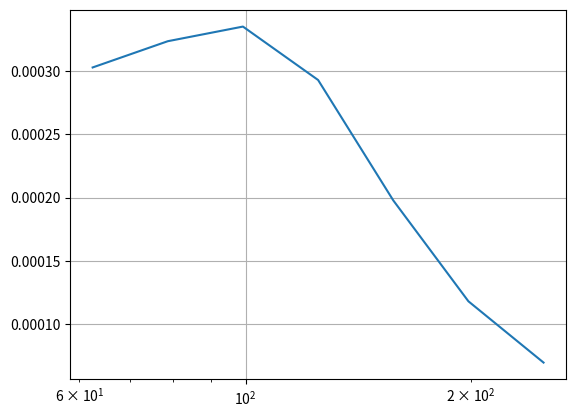

The script that saved this image:
#!/usr/bin/env python3
# -*- coding: utf-8 -*-
"""
Created on Mon Mar  4 18:41:51 2024

@author: kerem
"""

#!/usr/bin/env python
# coding: utf-8

# **Double Pendulum Self Trial**
# https://www.youtube.com/watch?v=8ZZDNd4eyVI

# In[1]:

import numpy as np
import sympy as smp
import sympy.physics.mechanics as mech
from sympy.abc import t
from sympy.solvers import solve
from scipy import signal
import matplotlib.pyplot as plt
plt.grid()

# Static symbols
Mms, M2, Mpr = smp.symbols("M_ms, M_2, M_pr", real=True, positive=True)
Kms, K2, Kpr = smp.symbols("K_ms, K_2, K_pr", real=True, positive=True)
Rms, R2, Rpr = smp.symbols("R_ms, R_2, R_pr", real=True, positive=True)
P0, gamma, Vb = smp.symbols("P_0, gamma, V_b", real=True, positive=True)
Sd, Spr, Bl, Re, Rs_source = smp.symbols("S_d, S_pr, Bl, R_e, R_source", real=True, positive=True)
# Dynamic symbols
x1, x2 = mech.dynamicsymbols("x(1:3)")
xpr = mech.dynamicsymbols("x_pr")
Vsource = mech.dynamicsymbols("V_source", real=True)
# Direction coefficient for passive radiator
dir_pr = smp.symbols("direction_pr")  # 1 if same direction with speaker, 0 if orthogonal, -1 if reverse direction
# Derivatives
x1_t, x1_tt = smp.diff(x1, t), smp.diff(x1, t, t)
x2_t, x2_tt = smp.diff(x2, t), smp.diff(x2, t, t)
xpr_t, xpr_tt = smp.diff(xpr, t), smp.diff(xpr, t, t)

# temporaily disable radiator
xpr, xpr_t, xpr_tt = 0, 0, 0

eqns = [(- Mms * x1_tt
         - Rms*(x1_t - x2_t) - Kms*(x1 - x2)
         - P0 * gamma / Vb * (Sd * x1 + Spr * xpr) * Sd
         + (Vsource - Bl*(x1_t - x2_t)) / (Rs_source + Re) * Bl
         ),
        
        (- M2 * x2_tt - R2 * x2_t - K2 * x2
         - Rms*(x2_t - x1_t) - Kms*(x2 - x1)
         + P0 * gamma / Vb * (Sd * x1 + Spr * xpr) * Sd
         - (Vsource - Bl*(x1_t - x2_t)) / (Rs_source + Re) * Bl
         ),

        ]

# define state space system
state_vars = [x1, x1_t, x2, x2_t]
input_vars = [Vsource]
state_diffs = [x1_t, x1_tt, x2_t, x2_tt]
output_vector = [x1, x1_t, x1_tt, x2, x2_t, x2_tt]

sols = solve(eqns, [state_var for state_var in state_diffs if state_var not in state_vars], as_dict=True)
sols[x1_t] = x1_t
sols[x2_t] = x2_t

def make_state_matrix_A():
    matrix = []
    for state_diff in state_diffs:
        if state_diff in state_vars:
            coeffs = [int(state_vars[i] == state_diff) for i in range(len(state_vars))]
        else:
            coeffs = [sols[state_diff].coeff(state_var) for state_var in state_vars]
        matrix.append(coeffs)
    return smp.Matrix(matrix)

def make_state_matrix_B():
    matrix = []
    for state_diff in state_diffs:
        coeffs = [sols[state_diff].coeff(input_var) for input_var in input_vars]
        matrix.append(coeffs)
    return smp.Matrix(matrix)

symbolic_ss = {"a": make_state_matrix_A(),  # system matrix
               "b": make_state_matrix_B(),  # input matrix
               "c": smp.Matrix(smp.eye(len(state_vars))),  # give all state vars in output
               "d": smp.Matrix([0]*len(state_vars)),  # no feedforward
               }

values = {Bl: 3,
          Re: 4,
          Sd: 52e-4,
          Mms: 5e-3,
          Kms: 1000,
          Rms: 1,
          M2: 1000,
          K2: 1000,
          R2: 1000,
          P0: 100000,
          gamma: 1.4,
          Vb: 2e-3,
          Rs_source: 0,
          }


def substitute_symbols_in_ss(values, a, b, c, d):
    return (np.array(a.subs(values)).astype(float),
            np.array(b.subs(values)).astype(float),
            np.array(c.subs(values)).astype(float),
            np.array(d.subs(values)).astype(float),
            )


def make_tfs() -> list:
    ss = substitute_symbols_in_ss(values, *symbolic_ss.values())
    sys = signal.StateSpace(*ss)
    tf_all = sys.to_tf()
    tf_separates = {}
    for i, num in enumerate(tf_all.num):
        tf_separates[state_vars[i]] = signal.TransferFunction(num, tf_all.den)
    return tf_separates

tf_separates = make_tfs()

f = 250 * 2**np.arange(-2, 1/12, step=1/3)
w = f * 2 * np.pi

_, resp_x1 = np.abs(signal.freqresp(tf_separates[x1], w))

plt.semilogx(f, resp_x1)
print(f, resp_x1)
